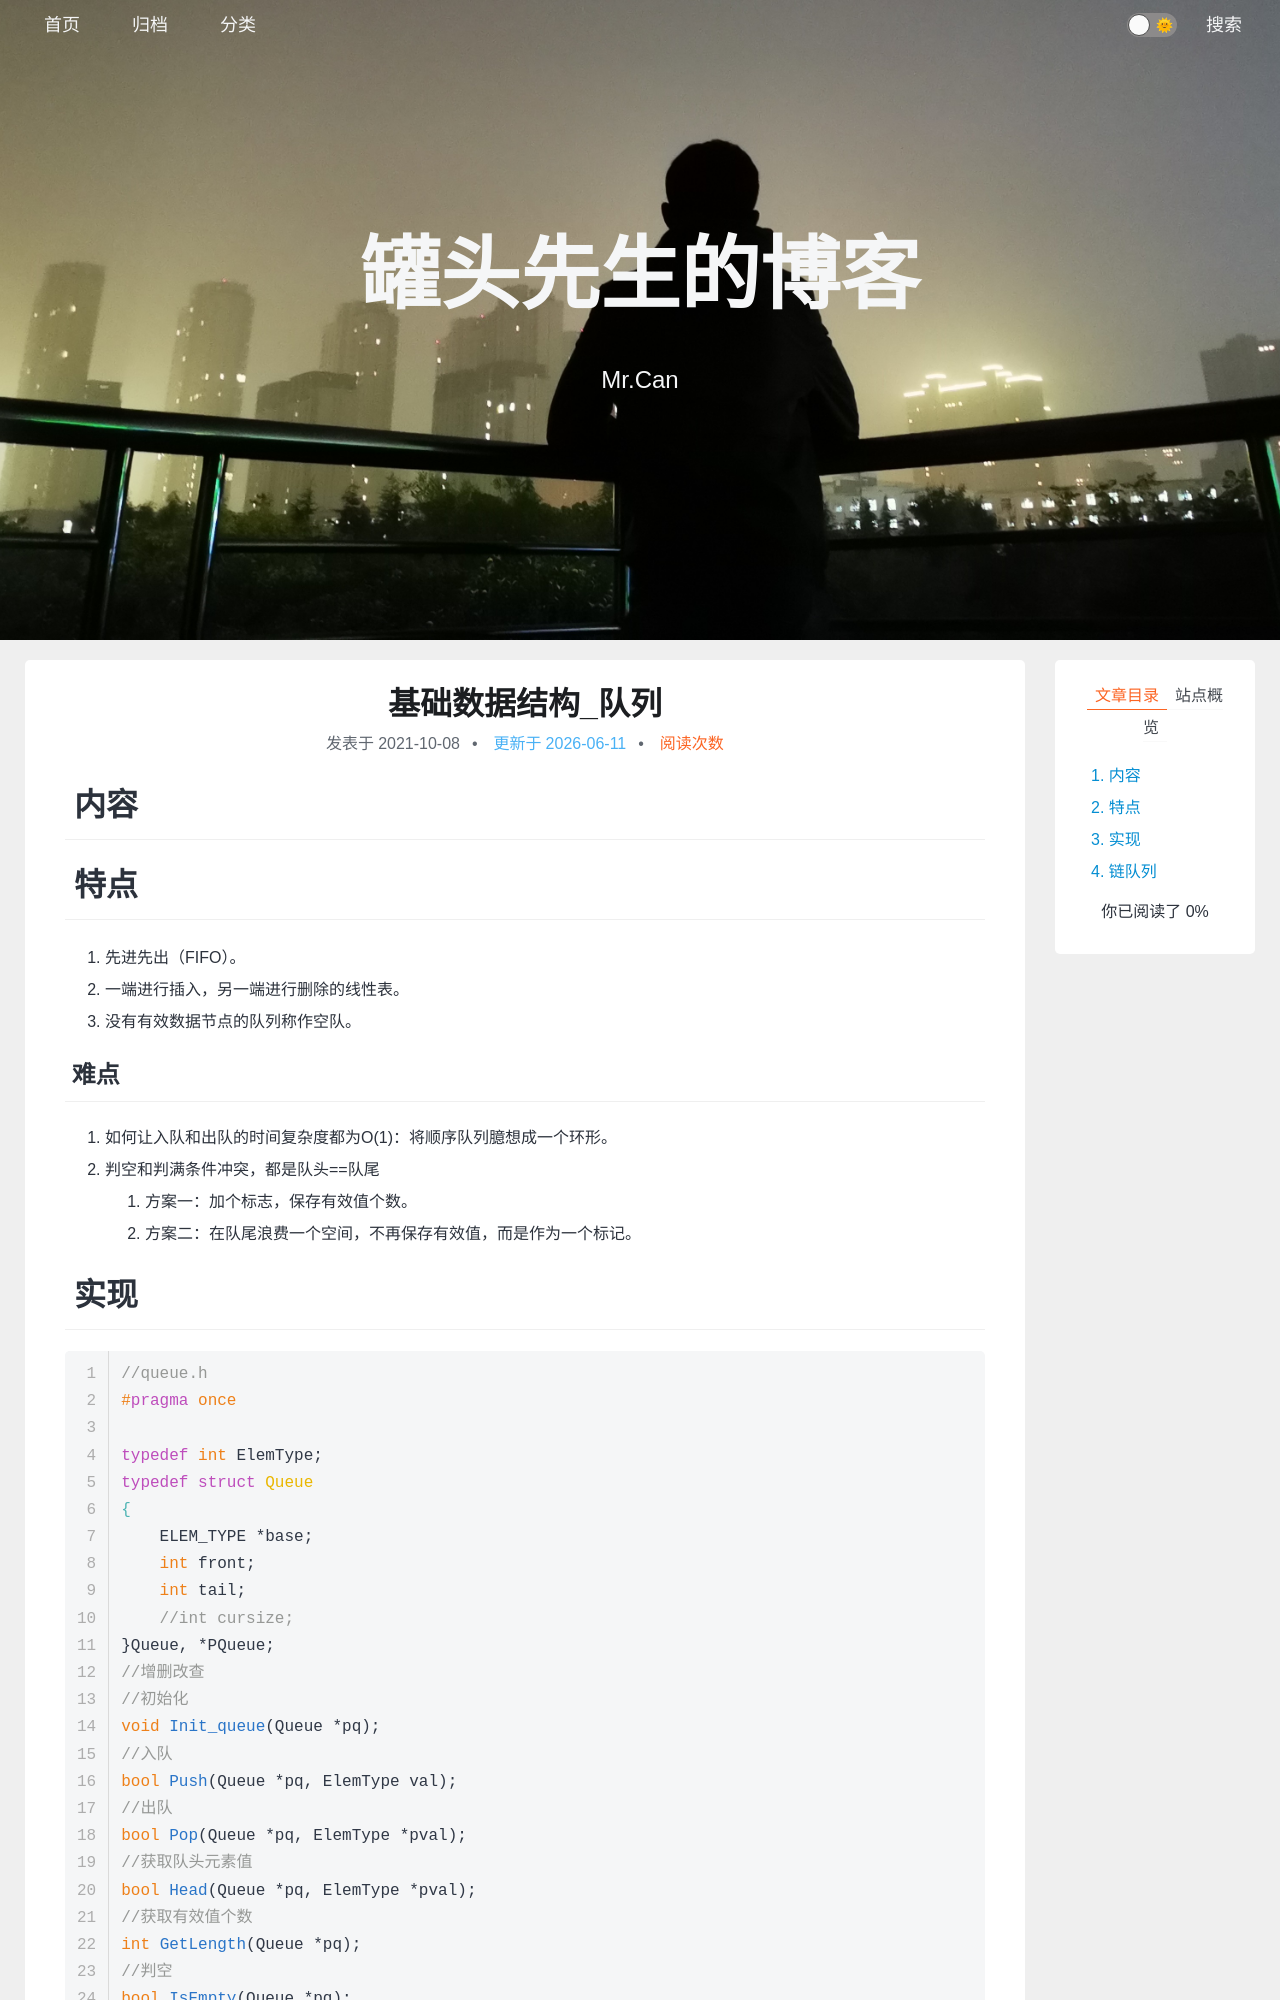

repository: xing-cg/xing-cg.github.io · page: 基础数据结构/基础数据结构_队列/index.html · generator: jekyll

---
title: 基础数据结构_队列
categories:
  - - 基础数据结构
tags: 
date: 2021/10/8
update: 
comments: 
published:
---
# 内容

# 特点

1. 先进先出（FIFO）。
2. 一端进行插入，另一端进行删除的线性表。
3. 没有有效数据节点的队列称作空队。
## 难点

1. 如何让入队和出队的时间复杂度都为O(1)：将顺序队列臆想成一个环形。
2. 判空和判满条件冲突，都是队头==队尾
   1. 方案一：加个标志，保存有效值个数。
   2. 方案二：在队尾浪费一个空间，不再保存有效值，而是作为一个标记。
